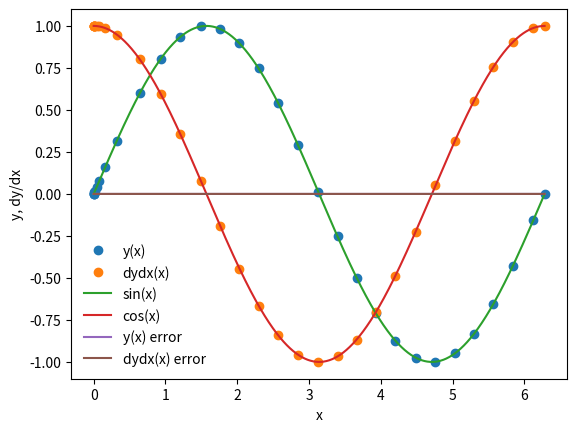

Source code (Python):
%matplotlib inline
import matplotlib.pyplot as plt
import numpy as np

#define our coupled derivatives to integrate
def dydx(x,y):
    
    #y is a 2 element array, with y[0] set to y & y[1] set to z
    #declare (2-element) array for yderivs --> where dydx (deriv of y) is z, and dzdx (deriv of z, second deriv of y) is -y
    #^ our system of equations to evolve
    
    y_derivs = np.zeros(2)
    
    #dydx = z
    y_derivs[0] = y[1] 
    
    #dzdx = -y
    y_derivs[1] = -1*y[0]
    
    return y_derivs


#define cash-karp multi-variable core
def ck_mv_core(dydx, xi, yi, nv, h):
    #def k arrays for Rk integration until 6th order accurate
    #nv = both variables z&y at the same time
    
    k1 = np.zeros(nv)
    k2 = np.zeros(nv)
    k3 = np.zeros(nv)
    k4 = np.zeros(nv)
    k5 = np.zeros(nv)
    k6 = np.zeros(nv)
    
    
    #define x at one step
#     x_ipo = xi + h
    
    #declare temporary y array, starting with zeros for z&y, later updated values
    y_temp = np.zeros(nv)
    
    #get ci, aij, bi, bi* values
    c2 = 1/5
    c3 = 3/10
    c4 = 3/5
    c5 = 1
    c6 = 7/8
    
    a21 = 1/5
    a31 = 3/40
    a32 = 9/40
    a41 = 3/10
    a42 = -9/10
    a43 = 6/5
    a51 = -11/54
    a52 = 5/2
    a53 = -70/27
    a54 = 35/27
    a61 = 1631/55296
    a62 = 175/512
    a63 = 575/13824
    a64 = 44275/110592
    a65 = 253/4096
    
    b1 = 37/378
    b2 = 0
    b3 = 250/621
    b4 = 125/594
    b5 = 0
    b6 = 512/1771
    
    b11 = 2825/27648
    b22 = 0
    b33 = 18575/48384
    b44 = 13525/55296
    b55 = 277/14336
    b66 = 1/4
    
    #get k1, then k2, then k3, then k4 values (refinement of grid/updated with steps)
    #then k5, then k6, to use just those two steps, and calc error between them
    #^ wrt to both y &z
    #[:] = all elements in the array
    #get k1 values
    y_derivs = dydx(xi, yi) 
    #^deriv of y, with xi&yi
    k1[:] = h*y_derivs[:]
    
    #update yi array with ytemp array, by adding refinement variables
    #update yderivs by taking derivative of updated xi, ytemp array for nv
    #get next k value with height*updated y derivs for refined grid for rk integration
    y_temp[:] = yi[:] + a21*k1
    y_derivs = dydx(xi + c2*h, y_temp)
    k2[:] = h*y_derivs[:]
    
    y_temp[:] = yi[:] + a31*k1 + a32*k2
    y_derivs = dydx(xi + c3*h, y_temp)
    k3[:] = h*y_derivs[:]
    
    y_temp[:]= yi[:] + a41*k1 + a42*k2 + a43*k3
    y_derivs = dydx(xi + c4*h, y_temp)
    k4[:] = h*y_derivs[:]
    
    y_temp[:] = yi[:] + a51*k1 + a52*k2 + a53*k3 + a54*k4
    y_derivs = dydx(xi + c5*h, y_temp)
    k5[:] = h*y_derivs[:]
    
    y_temp[:] = yi[:] + a61*k1 + a62*k2 + a63*k3 + a64*k4 + a65*k5
    y_derivs = dydx(xi + c6*h, y_temp)
    k6[:] = h*y_derivs[:]
    
    #advance y by step h
    #^equal to yi + weighted sum of all k derivatives
    
    yipo_5 = yi + (b1*k1 + b2*k2 + b3*k3 + b4*k4 + b5*k5 + b6*k6)
    yipo_6 = yi + (b11*k1 + b22*k2 + b33*k3 + b44*k4 + b55*k5 + b66*k6)
    Delta = np.fabs(yipo_5 - yipo_6)
    return yipo_6, Delta
    
    

#def wrapper function stepsize (adaptive step size driver for ck), to carry out the function of the ckmv core
#^adapting size of step h based on error/tolerance between rk5 & 6 steps
def ck_mv_ad(dydx, x_i, y_i, nv, h, tol):
    
    #def safety scale
    SAFETY = 0.9
    H_NEW_FAC = 2.0
    
    #set max # iterations
    imax = 10000
    
    #set iterator
    i = 0
    
    #error array
    Delta = np.full(nv, 2*tol) #(while loop) starts at error above tolerance
    
    #remember step
    h_step = h
    
    #adjust step
    while(Delta.max()/tol>1.0):
        #5&6 rk steps
        y_1, Delta = ck_mv_core(dydx, x_i, y_i, nv, h_step)
        
         
        
        #if error too large, take smaller step
        if(Delta.max()/tol>1.0):
            h_step*= SAFETY*(Delta.max()/tol)**(-0.25)
            
        #check iteration
        if(i>=imax):
            print("too many iterations in ck_mv_ad")
            raise StopIteration("ending after i=",i)
        
        #iterate
        i +=1
        
    #outside while loop, get next (new) step
    h_new = np.fmin(h_step*(Delta.max()/tol)**(-0.9), h_step*H_NEW_FAC)
    
    #return answer, a new step, and the step we took (finite different steps)
    return y_1, h_new, h_step

    

#def wrapper for ck mv core
def ck_mv(dfdx, a, b, y_a, tol):
    #def starting step
    xi = a
    yi = y_a.copy() #copy y array from before
    
    #initial step
    h = 1.0e-4 *(b-a)
    
    #set max number of iterations
    imax = 10000
    
    #set iteration variable
    i = 0
    
    #set number coupled odes as nv (variables z&y at the same time - via the use of y_a - copy of previous 2-element yi array)
    nv = len(y_a)
    
    #set initial conditions
    x = np.full(1,a)
    y = np.full((1,nv), y_a)
    
    #set flag
    flag = 1
    #loop until we reach the right side
    while(flag):
        #calc y_ipo
        y_1, h_new, h_step = ck_mv_ad(dydx, xi, yi, nv, h, tol)
        #update step, based on adaptive stepsize driver ck_mv_ad
        h = h_new
        
        #prevent an overshoot
        if(xi+h_step>b):
            #if xi+step greater than upper limit, take a smaller step
            h = b-xi
            
            #recalculate y_ipo
            y_1, h_new, h_step = ck_mv_ad(dydx, xi, yi, nv, h, tol)
            
            #break from while loop
            flag = 0
        
        #update values
        xi += h_step
        
        yi[:] = y_1[:]
        
        #add step to the arrays
        x = np.append(x, xi)
        #append yi to the end, delete old y, save ynew into y
        y_1 = np.zeros((len(x), nv))
        y_1[0:len(x)-1, :] = y
        y_1[-1,:] = yi[:]
        del y
        
        y = y_1
        
        #prevent too many iterations
        if(i>=imax):
            print("max iterations reached")
            raise StopIteration("iteration # =",i)
            
        #iterate
        i += 1
        
        #print out some info
        s = "i = %3d\tx = %9.8f\ty = %9.8f\th = %9.8f\tb = %9.8f" % (i, xi, yi[0], h_step, b)
        print(s)
        
        #break if xi = b
        if (xi==b):
            flag = 0
    #outside while loop, return the answer (evolved x&y values)
    return x,y

#perform the ck integration for the 2 coupled derivatives

#bounds (0, 2pi)
a = 0.0
b = 2.0*np.pi

#y array
y_0 = np.zeros(2)
y_0[0] = 0.0 #initially, y(x=0) = 0 = y[0]
y_0[1] = 1.0 #initially, dydx(x=0) = 1 = z = y[1]

#variables to integrate, z&y
nv = 2
tolerance = 1.0e-6

#perform integration analytically
x,y = ck_mv(dydx, a, b, y_0, tolerance)

#plot analytical result of x,y against sinx&cosx
plt.plot(x,y[:,0], 'o', label='y(x)')
plt.plot(x,y[:,1], 'o', label='dydx(x)')
xx = np.linspace(0,2.0*np.pi,1000)
plt.plot(xx, np.sin(xx), label='sin(x)')
plt.plot(xx, np.cos(xx), label='cos(x)')
plt.xlabel('x')
plt.ylabel('y, dy/dx')
plt.legend(frameon=False)

#plot the error
sine = np.sin(x)
cosine = np.cos(x)

y_error = (y[:,0]-sine)
dydx_error = (y[:,1]-cosine)

plt.plot(x, y_error, label="y(x) error")
plt.plot(x, dydx_error, label="dydx(x) error")
plt.legend(frameon=False)

